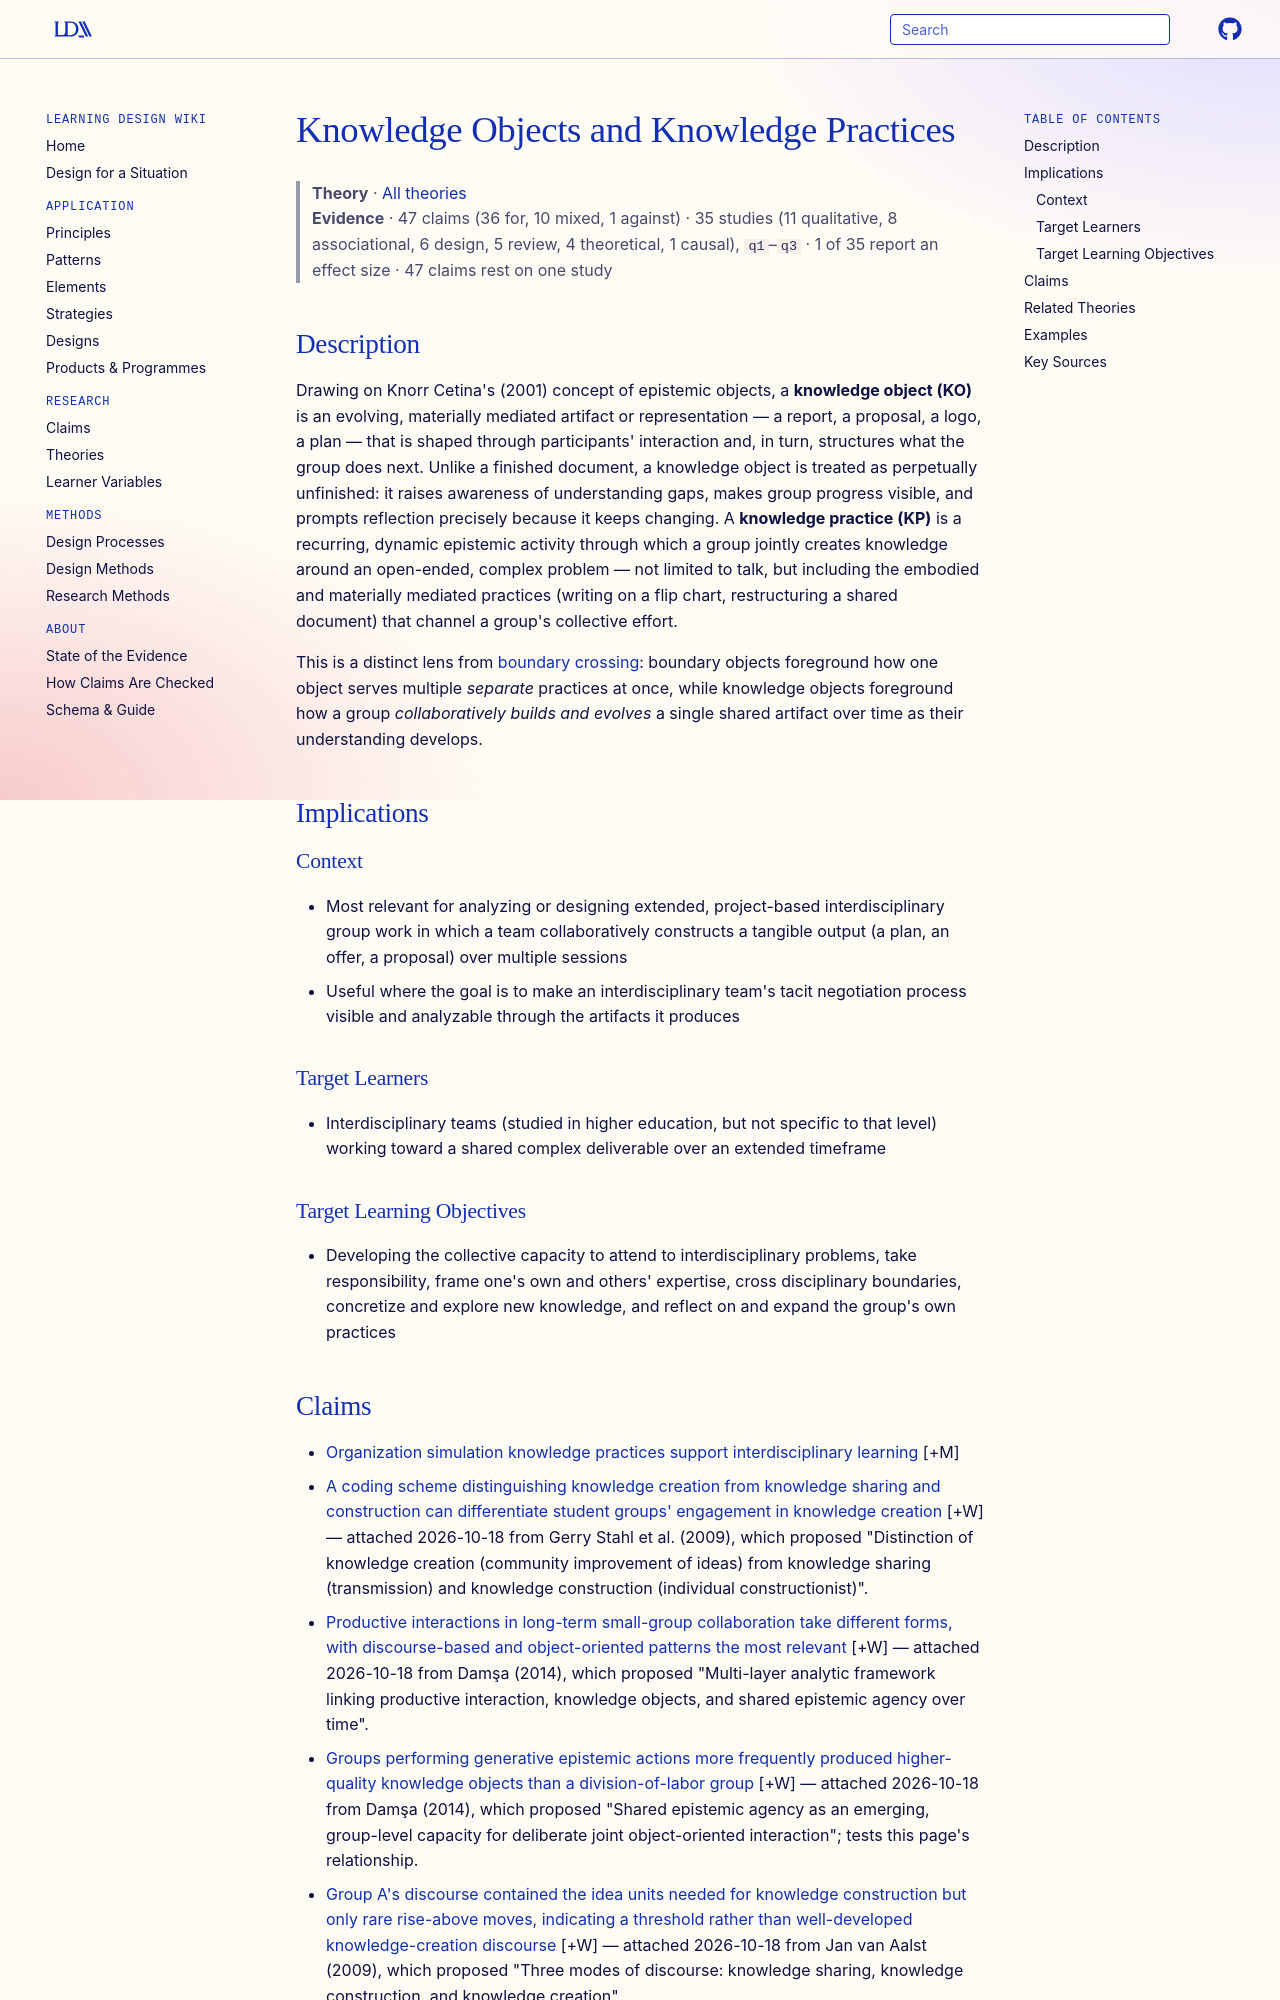

repository: Learning-Design-Alliance/learning-wiki · page: theories/knowledge-objects-and-knowledge-practices/index.html · generator: mkdocs

---
type: theory
title: Knowledge Objects and Knowledge Practices
description: A framework for analyzing collaborative knowledge-building through the evolving artifacts a group constructs (knowledge objects) and the epistemic practices they use to construct and negotiate them (knowledge practices).
canonical: true
status: review
generated:
  by: claude/unspecified
  at: 2026-08-29
sources:
  - id: muukkonen-kajamaa-2024
    resource: "https://doi.org/10.1080/10508406.2024.2344794"
    title: "Muukkonen, H., & Kajamaa, A. (2024). Knowledge objects and knowledge practices in interdisciplinary learning: Example of an organization simulation in higher education. Journal of the Learning Sciences, 33(2), 365-404."
    author: "Muukkonen, H., & Kajamaa, A."
---

# Knowledge Objects and Knowledge Practices

> **Theory** · [All theories](index.md)
> **Evidence** · 47 claims (36 for, 10 mixed, 1 against) · 35 studies (11 qualitative, 8 associational, 6 design, 5 review, 4 theoretical, 1 causal), `q1`–`q3` · 1 of 35 report an effect size · 47 claims rest on one study

## Description
Drawing on Knorr Cetina's (2001) concept of epistemic objects, a **knowledge object (KO)** is an evolving, materially mediated artifact or representation — a report, a proposal, a logo, a plan — that is shaped through participants' interaction and, in turn, structures what the group does next. Unlike a finished document, a knowledge object is treated as perpetually unfinished: it raises awareness of understanding gaps, makes group progress visible, and prompts reflection precisely because it keeps changing. A **knowledge practice (KP)** is a recurring, dynamic epistemic activity through which a group jointly creates knowledge around an open-ended, complex problem — not limited to talk, but including the embodied and materially mediated practices (writing on a flip chart, restructuring a shared document) that channel a group's collective effort.

This is a distinct lens from [boundary crossing](boundary-crossing-learning.md): boundary objects foreground how one object serves multiple *separate* practices at once, while knowledge objects foreground how a group *collaboratively builds and evolves* a single shared artifact over time as their understanding develops.

## Implications

### Context
- Most relevant for analyzing or designing extended, project-based interdisciplinary group work in which a team collaboratively constructs a tangible output (a plan, an offer, a proposal) over multiple sessions
- Useful where the goal is to make an interdisciplinary team's tacit negotiation process visible and analyzable through the artifacts it produces

### Target Learners
- Interdisciplinary teams (studied in higher education, but not specific to that level) working toward a shared complex deliverable over an extended timeframe

### Target Learning Objectives
- Developing the collective capacity to attend to interdisciplinary problems, take responsibility, frame one's own and others' expertise, cross disciplinary boundaries, concretize and explore new knowledge, and reflect on and expand the group's own practices
